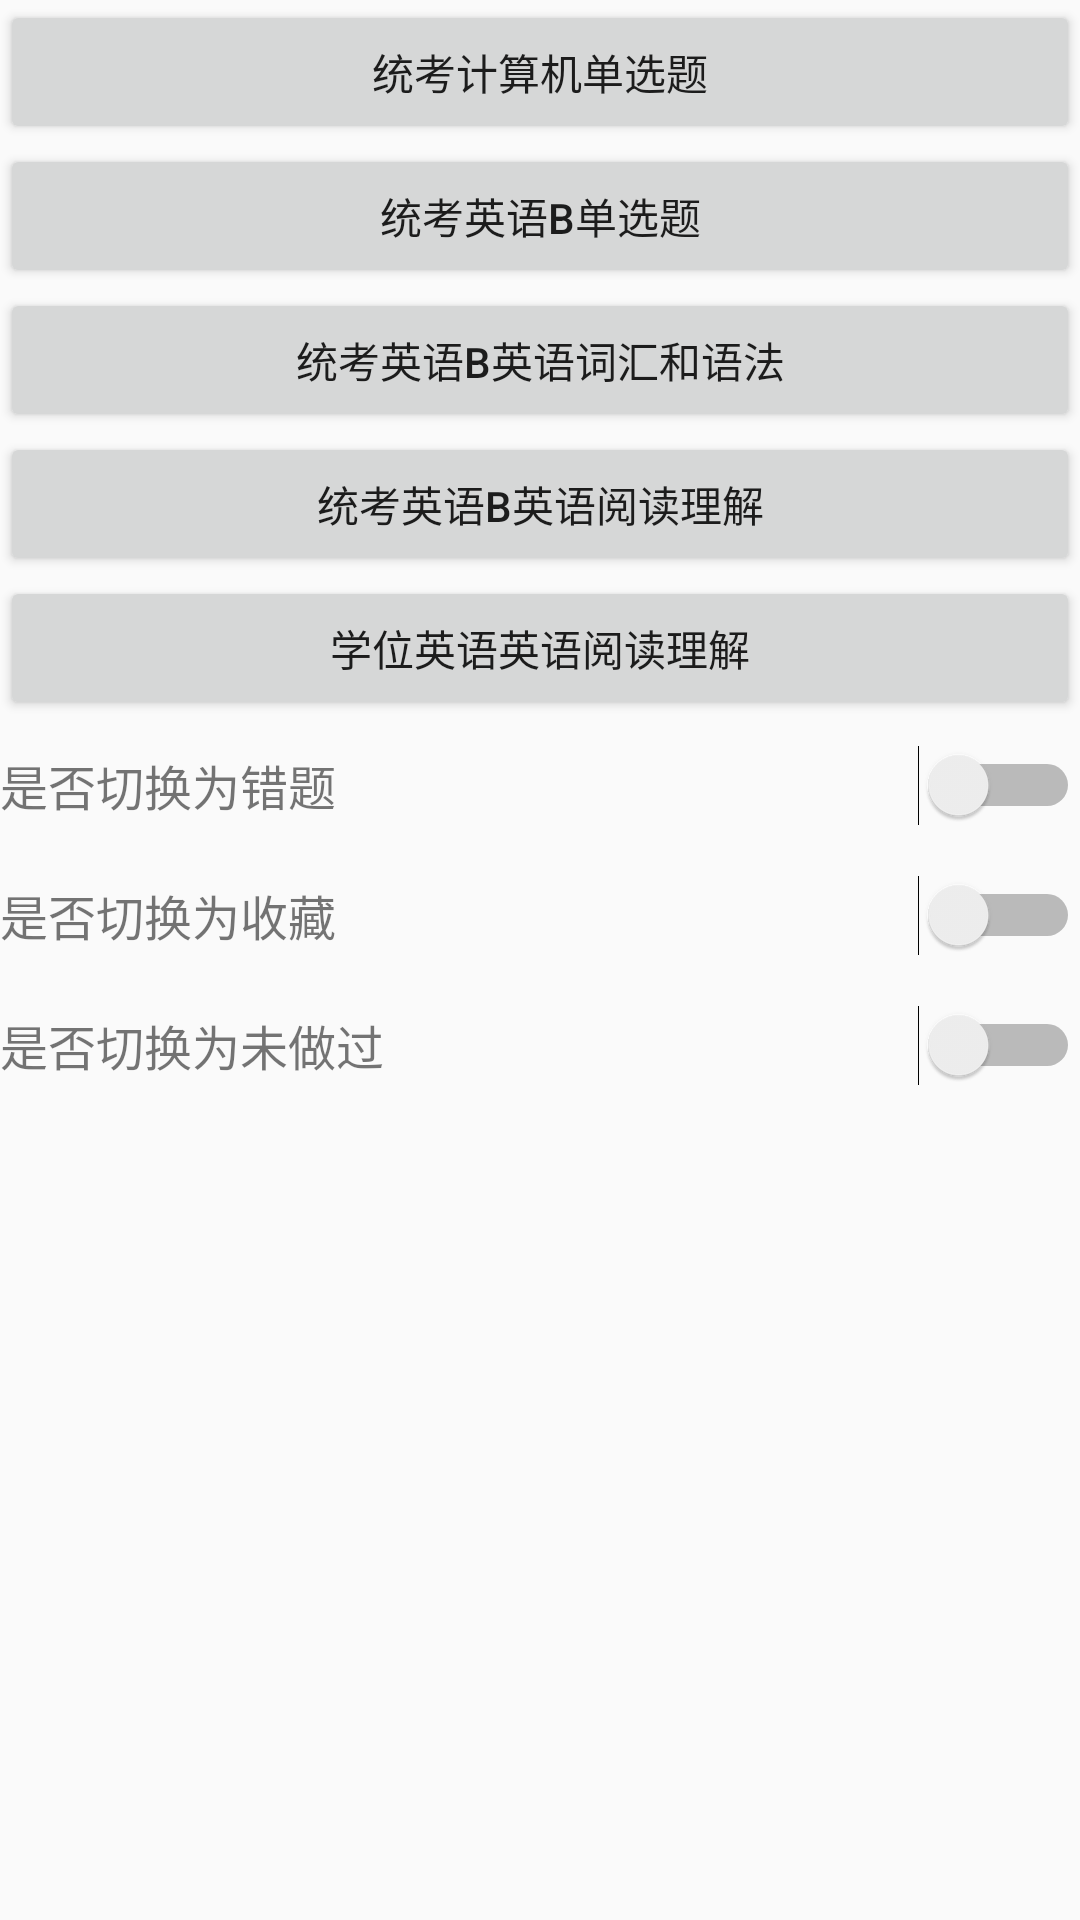

Reconstruct the res/layout file that produces this screen, plus the resources it refers to.
<!-- AndroidManifest.xml: application theme AppTheme -->
<!-- res/layout/activity_main.xml -->
<?xml version="1.0" encoding="utf-8"?>
<LinearLayout xmlns:android="http://schemas.android.com/apk/res/android"
    xmlns:app="http://schemas.android.com/apk/res-auto"
    android:layout_width="match_parent"
    android:layout_height="match_parent"
    android:orientation="vertical">

    <Button
        android:id="@+id/bt_computer_single_check"
        android:layout_width="match_parent"
        android:layout_height="wrap_content"
        android:text="统考计算机单选题" />

    <Button
        android:id="@+id/bt_english_single_check"
        android:layout_width="match_parent"
        android:layout_height="wrap_content"
        android:text="统考英语B单选题" />

    <Button
        android:id="@+id/bt_english_vocabulary_and_grammar"
        android:layout_width="match_parent"
        android:layout_height="wrap_content"
        android:text="统考英语B英语词汇和语法" />

    <Button
        android:id="@+id/bt_english_reading_comprehension"
        android:layout_width="match_parent"
        android:layout_height="wrap_content"
        android:text="统考英语B英语阅读理解" />

    <Button
        android:id="@+id/bt_english_academic_degree"
        android:layout_width="match_parent"
        android:layout_height="wrap_content"
        android:text="学位英语英语阅读理解" />

    <androidx.constraintlayout.widget.ConstraintLayout

        android:layout_width="match_parent"
        android:layout_height="wrap_content"
        android:orientation="horizontal">

        <TextView
            android:layout_width="wrap_content"
            android:layout_height="wrap_content"
            android:layout_marginTop="10dp"
            android:layout_marginBottom="10dp"
            android:text="是否切换为错题"
            android:textSize="16sp"
            app:layout_constraintBottom_toBottomOf="parent"
            app:layout_constraintStart_toStartOf="parent"
            app:layout_constraintTop_toTopOf="parent" />

        <Switch
            android:id="@+id/sw_is_switch_wrong"
            android:layout_width="wrap_content"
            android:layout_height="wrap_content"
            app:layout_constraintBottom_toBottomOf="parent"
            app:layout_constraintEnd_toEndOf="parent"
            app:layout_constraintTop_toTopOf="parent" />
    </androidx.constraintlayout.widget.ConstraintLayout>

    <androidx.constraintlayout.widget.ConstraintLayout
        android:layout_width="match_parent"
        android:layout_height="wrap_content"
        android:orientation="horizontal">

        <TextView
            android:layout_width="wrap_content"
            android:layout_height="wrap_content"
            android:layout_marginTop="10dp"
            android:layout_marginBottom="10dp"
            android:text="是否切换为收藏"
            android:textSize="16sp"
            app:layout_constraintBottom_toBottomOf="parent"
            app:layout_constraintStart_toStartOf="parent"
            app:layout_constraintTop_toTopOf="parent" />

        <Switch
            android:id="@+id/sw_is_switch_collection"
            android:layout_width="wrap_content"
            android:layout_height="wrap_content"
            app:layout_constraintBottom_toBottomOf="parent"
            app:layout_constraintEnd_toEndOf="parent"
            app:layout_constraintTop_toTopOf="parent" />
    </androidx.constraintlayout.widget.ConstraintLayout>
    <androidx.constraintlayout.widget.ConstraintLayout
        android:layout_width="match_parent"
        android:layout_height="wrap_content"
        android:orientation="horizontal">

        <TextView
            android:layout_width="wrap_content"
            android:layout_height="wrap_content"
            android:layout_marginTop="10dp"
            android:layout_marginBottom="10dp"
            android:text="是否切换为未做过"
            android:textSize="16sp"
            app:layout_constraintBottom_toBottomOf="parent"
            app:layout_constraintStart_toStartOf="parent"
            app:layout_constraintTop_toTopOf="parent" />

        <Switch
            android:id="@+id/sw_is_switch_to_do"
            android:layout_width="wrap_content"
            android:layout_height="wrap_content"
            app:layout_constraintBottom_toBottomOf="parent"
            app:layout_constraintEnd_toEndOf="parent"
            app:layout_constraintTop_toTopOf="parent" />
    </androidx.constraintlayout.widget.ConstraintLayout>
</LinearLayout>
<!-- resources referenced by this layout -->
<resources>
  <style name="AppTheme" parent="Theme.AppCompat.Light.DarkActionBar" />
</resources>
